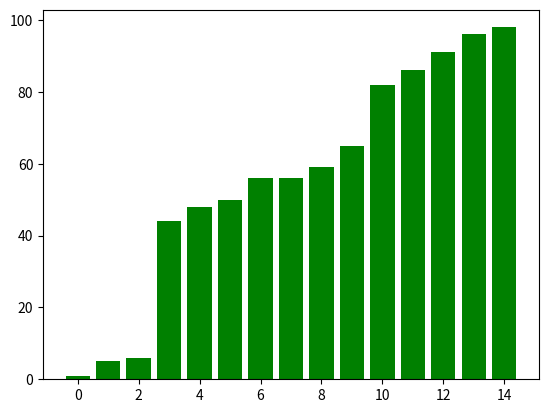

Write the Python code that produced this figure.
import matplotlib.pyplot as plt 
import numpy as np

amount = 15

lst = np.random.randint(0, 100, amount)
x = np.arange(0, amount, 1)

n = len(lst)

def bubble_sort():
    for i in range(n):
        for j in range(0, n-i-1):
            if lst[j] > lst[j+1]:
                lst[j], lst[j+1] = lst[j+1], lst[j]
            plt.bar(x, lst, color='blue')
            plt.pause(0.05)
            plt.clf()

    plt.bar(x, lst, color='green')  # Final sorted list in green
    plt.show()


bubble_sort()